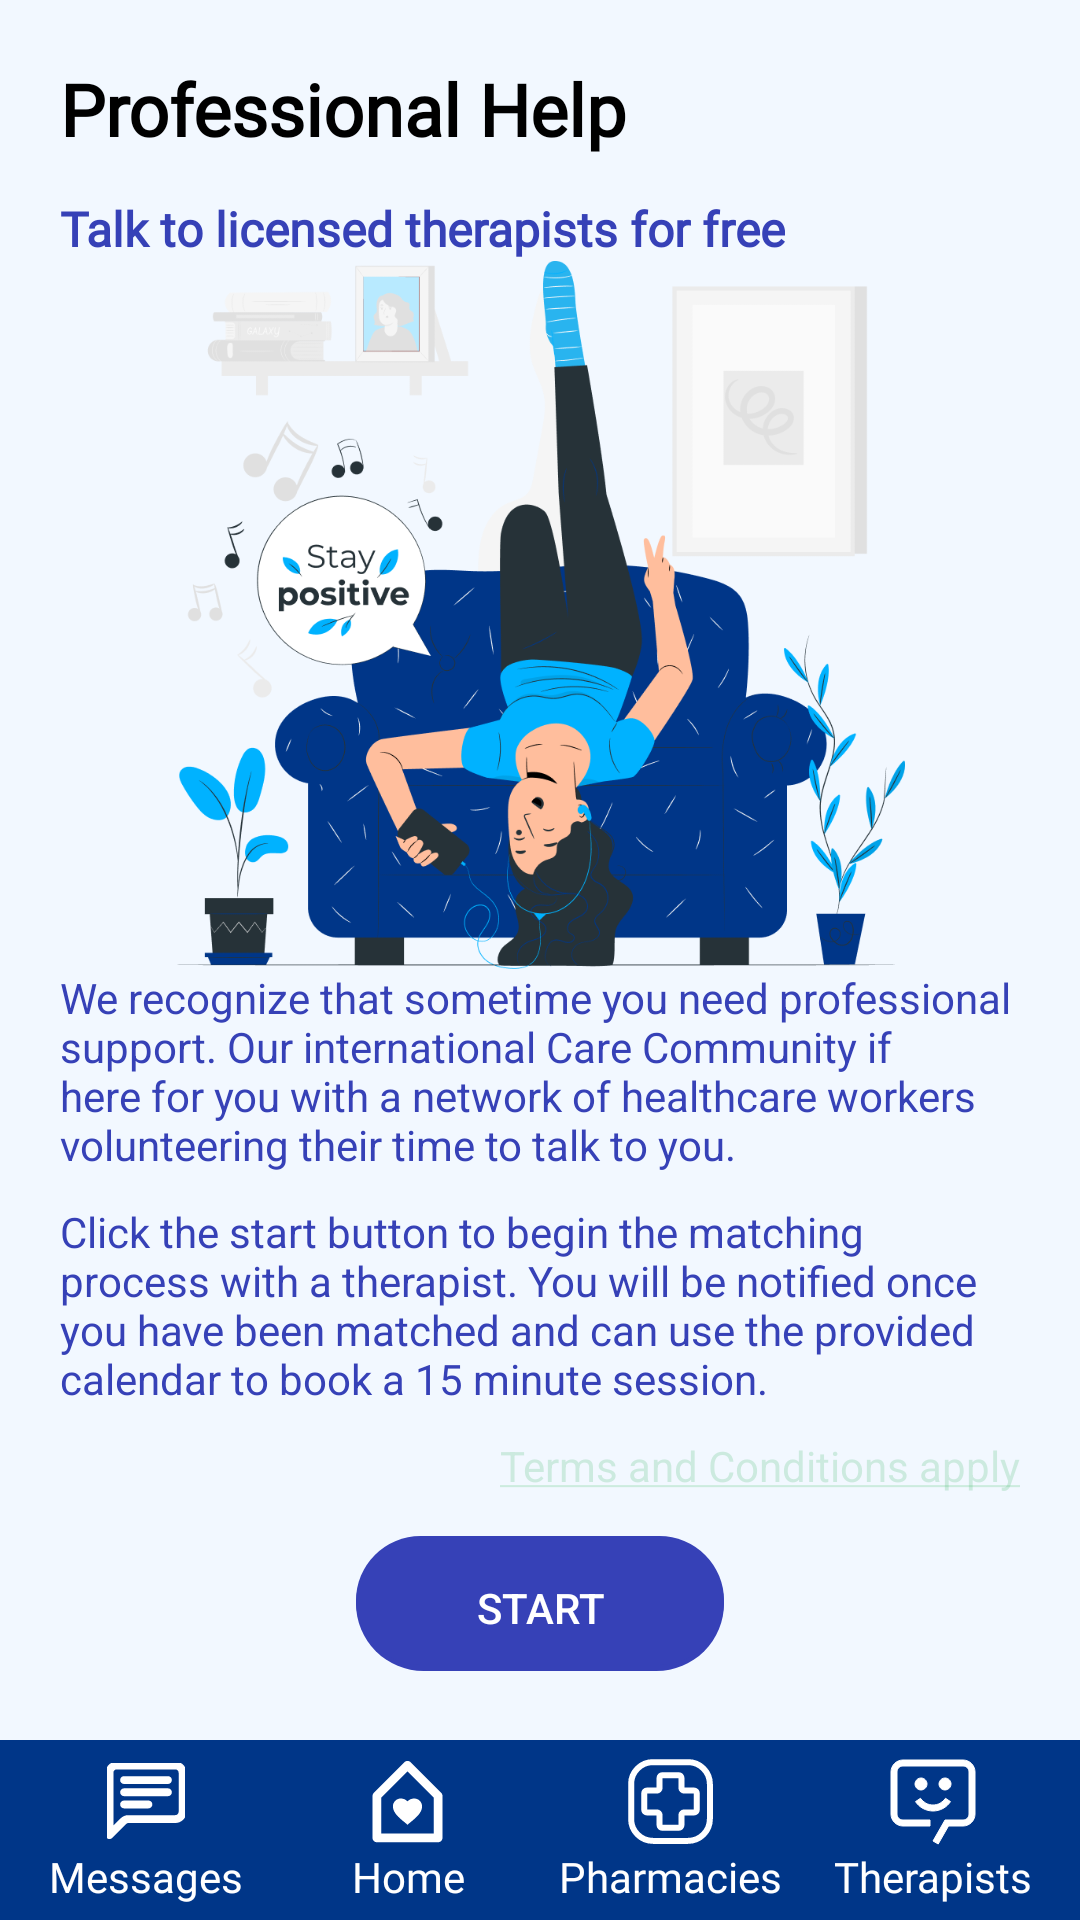

This screen was rendered from an Android layout file. Write that file and the resources it references.
<!-- AndroidManifest.xml: application theme Theme.CovidCare -->
<!-- res/layout/activity_therapist_actvity.xml -->
<?xml version="1.0" encoding="utf-8"?>
<androidx.constraintlayout.widget.ConstraintLayout xmlns:android="http://schemas.android.com/apk/res/android"
    xmlns:app="http://schemas.android.com/apk/res-auto"
    xmlns:tools="http://schemas.android.com/tools"
    android:layout_width="match_parent"
    android:layout_height="match_parent"
    android:background="@color/navigation_bg"
    tools:context=".TherapistActvity">

    <LinearLayout
        android:layout_width="match_parent"
        android:layout_height="0dp"
        android:orientation="vertical"
        android:padding="20dp"
        app:layout_constraintBottom_toTopOf="@+id/linearLayout"
        app:layout_constraintEnd_toEndOf="parent"
        app:layout_constraintStart_toStartOf="parent"
        app:layout_constraintTop_toTopOf="parent">

        <LinearLayout
            android:layout_width="match_parent"
            android:layout_height="0dp"
            android:layout_weight="2"
            android:orientation="vertical"
            >

            <TextView
                android:layout_width="wrap_content"
                android:layout_height="wrap_content"
                android:fontFamily="@font/inter"
                android:text="Professional Help"
                android:textColor="#000"
                android:textSize="24sp"
                android:textStyle="bold" />

            <TextView
                android:layout_width="wrap_content"
                android:layout_height="wrap_content"
                android:layout_marginTop="13dp"
                android:fontFamily="@font/inter"
                android:text="Talk to licensed therapists for free"
                android:textColor="#3641B7"
                android:textSize="16sp"
                android:textStyle="bold" />

            <ImageView
                android:layout_width="match_parent"
                android:layout_height="match_parent"
                android:src="@mipmap/therapist_image"/>

        </LinearLayout>


        <LinearLayout
            android:layout_width="match_parent"
            android:layout_height="wrap_content"
            android:orientation="vertical"
            >

            <TextView
                android:layout_width="match_parent"
                android:layout_height="wrap_content"
                android:text="We recognize that sometime you need professional support. Our international Care Community if here for you with a network of healthcare workers volunteering their time to talk to you."
                android:textSize="14sp"
                android:textColor="#3641B7"/>
            <TextView
                android:layout_marginTop="10dp"
                android:layout_width="match_parent"
                android:layout_height="wrap_content"
                android:text="Click the start button to begin the matching process with a therapist. You will be notified once you have been matched and can use the provided calendar to book a 15 minute session."
                android:textSize="14sp"
                android:textColor="#3641B7"/>

            <TextView
                android:layout_marginTop="10dp"
                android:layout_width="wrap_content"
                android:layout_height="wrap_content"
                android:layout_gravity="right"
                android:text="@string/terms_and_conditions_apply"
                android:textColor="#3641B766"
                />

        </LinearLayout>


        <LinearLayout
            android:layout_width="match_parent"
            android:layout_height="wrap_content"
            android:layout_marginTop="14dp"
            android:orientation="vertical"
            >

            <Button
                android:layout_width="wrap_content"
                android:layout_height="wrap_content"
                android:layout_gravity="center"
                app:backgroundTint="@null"
                android:backgroundTint="#3641B7"
                android:background="@drawable/rounded_edit_text"
                android:paddingHorizontal="40dp"
                android:textColor="#FFF"
                android:text="Start"/>

        </LinearLayout>





    </LinearLayout>


    <LinearLayout
        android:id="@+id/linearLayout"
        android:layout_width="match_parent"
        android:layout_height="wrap_content"
        android:background="#003688"
        android:padding="5dp"
        app:layout_constraintBottom_toBottomOf="parent"
        app:layout_constraintEnd_toEndOf="parent"
        app:layout_constraintStart_toStartOf="parent">

        <LinearLayout
            android:id="@+id/btnMessages"
            android:layout_width="0dp"
            android:layout_height="50dp"
            android:layout_weight="1"
            android:orientation="vertical">

            <ImageButton
                android:id="@+id/btnMessagesContent"
                android:layout_width="wrap_content"
                android:layout_height="0dp"
                android:layout_gravity="center"
                android:layout_weight="1"
                android:background="#00FFFFFF"
                android:src="@drawable/ic_messages" />

            <TextView
                android:layout_width="match_parent"
                android:layout_height="wrap_content"
                android:fontFamily="@font/inter"
                android:gravity="center"
                android:text="Messages"
                android:textColor="#FFF" />

        </LinearLayout>

        <LinearLayout
            android:id="@+id/btnHome"
            android:layout_width="0dp"
            android:layout_height="50dp"
            android:layout_weight="1"
            android:orientation="vertical">

            <ImageButton
                android:id="@+id/btnHomeContent"
                android:layout_width="wrap_content"
                android:layout_height="0dp"
                android:layout_gravity="center"
                android:layout_weight="1"
                android:background="#00FFFFFF"
                android:src="@drawable/ic_home" />

            <TextView
                android:layout_width="match_parent"
                android:layout_height="wrap_content"
                android:fontFamily="@font/inter"
                android:gravity="center"
                android:text="Home"
                android:textColor="#FFF" />

        </LinearLayout>

        <LinearLayout
            android:id="@+id/btnPharma"
            android:layout_width="0dp"
            android:layout_height="50dp"
            android:layout_weight="1"
            android:orientation="vertical">

            <ImageButton
                android:id="@+id/btnPharmaContent"
                android:layout_width="wrap_content"
                android:layout_height="0dp"
                android:layout_gravity="center"
                android:layout_weight="1"
                android:background="#00FFFFFF"
                android:src="@drawable/ic_pharma" />

            <TextView
                android:layout_width="match_parent"
                android:layout_height="wrap_content"
                android:fontFamily="@font/inter"
                android:gravity="center"
                android:text="Pharmacies"
                android:textColor="#FFF" />

        </LinearLayout>

        <LinearLayout
            android:id="@+id/btnTherapists"
            android:layout_width="0dp"
            android:layout_height="50dp"
            android:layout_weight="1"
            android:orientation="vertical">

            <ImageButton
                android:id="@+id/btnTherapistsContent"
                android:layout_width="wrap_content"
                android:layout_height="0dp"
                android:layout_gravity="center"
                android:layout_weight="1"
                android:background="#00FFFFFF"
                android:src="@drawable/ic_smile" />

            <TextView
                android:layout_width="match_parent"
                android:layout_height="wrap_content"
                android:fontFamily="@font/inter"
                android:gravity="center"
                android:text="Therapists"
                android:textColor="#FFF" />

        </LinearLayout>


    </LinearLayout>

</androidx.constraintlayout.widget.ConstraintLayout>
<!-- resources referenced by this layout -->
<resources>
  <color name="navigation_bg">#F2F8FF</color>
  <!-- drawable ic_home (drawable) -->
  <vector xmlns:android="http://schemas.android.com/apk/res/android"
      android:width="25dp"
      android:height="29dp"
      android:viewportWidth="25"
      android:viewportHeight="29">
    <path
        android:pathData="M22.7084,28.0833H2.2917C1.9049,28.0833 1.534,27.9297 1.2605,27.6562C0.987,27.3827 0.8334,27.0118 0.8334,26.625V12.5623C0.8558,12.2049 1.0077,11.8679 1.2607,11.6144L11.469,1.406C11.6044,1.2704 11.7653,1.1629 11.9423,1.0895C12.1194,1.0161 12.3091,0.9783 12.5008,0.9783C12.6924,0.9783 12.8822,1.0161 13.0592,1.0895C13.2363,1.1629 13.3971,1.2704 13.5325,1.406L23.7409,11.6144C23.8764,11.7496 23.9838,11.9103 24.0569,12.0873C24.13,12.2643 24.1673,12.454 24.1667,12.6454V26.625C24.1667,27.0118 24.0131,27.3827 23.7396,27.6562C23.4661,27.9297 23.0951,28.0833 22.7084,28.0833ZM12.5,4.4992L3.75,13.2492V25.1667H21.25V13.2492L12.5,4.4992V4.4992ZM12.5,22.2485C12.1693,21.959 11.8328,21.6761 11.4909,21.3998L11.4223,21.3444C9.735,19.9677 7.6307,18.2542 7.6307,16.1235C7.6308,15.7741 7.7007,15.4282 7.8362,15.1061C7.9717,14.7841 8.1702,14.4923 8.42,14.2479C8.6698,14.0036 8.9659,13.8115 9.2909,13.6831C9.6158,13.5547 9.9632,13.4924 10.3125,13.5C10.7251,13.4989 11.1333,13.585 11.5102,13.7526C11.8872,13.9202 12.2245,14.1656 12.5,14.4727C12.7756,14.1657 13.1129,13.9203 13.4899,13.7527C13.8669,13.5851 14.275,13.499 14.6875,13.5C15.0365,13.4932 15.3834,13.5561 15.7078,13.685C16.0322,13.8138 16.3276,14.0061 16.5768,14.2506C16.826,14.495 17.0239,14.7867 17.159,15.1085C17.2941,15.4304 17.3636,15.7759 17.3636,16.125C17.3636,18.2629 15.2461,19.9881 13.5457,21.375L13.4625,21.4435C13.1169,21.7265 12.7902,21.9933 12.4986,22.2515L12.5,22.2485V22.2485Z"
        android:fillColor="#ffffff"/>
  </vector>
  <!-- drawable ic_messages: vector/xml drawable (drawable, 2587 chars, omitted) -->
  <!-- drawable ic_pharma: vector/xml drawable (drawable, 2132 chars, omitted) -->
  <!-- drawable ic_smile: vector/xml drawable (drawable, 3317 chars, omitted) -->
  <!-- drawable rounded_edit_text (drawable) -->
  <?xml version="1.0" encoding="utf-8"?>
  <layer-list xmlns:android="http://schemas.android.com/apk/res/android">
  
      <item android:bottom="3dp">
  
          <shape android:shape="rectangle">
              <corners android:radius="30dp" />
              <solid android:color="#C5C5C5" />
              <gradient
                  android:centerColor="#000"
                  android:endColor="#BDBDBD"
                  android:angle="-90"/>
  
          </shape>
      </item>
  
  
      <item android:bottom="5dp">
          <shape android:shape="rectangle">
              <corners android:radius="30dp" />
              <solid android:color="#FFF" />
  
          </shape>
      </item>
  
  
  </layer-list>
  <!-- mipmap therapist_image: png bitmap (mipmap-hdpi, 121819 bytes) -->
  <string name="terms_and_conditions_apply"><u>Terms and Conditions apply</u></string>
  <style name="Theme.CovidCare" parent="Theme.MaterialComponents.DayNight.NoActionBar">
          
          <item name="colorPrimary">@color/purple_500</item>
          <item name="colorPrimaryVariant">@color/purple_700</item>
          <item name="colorOnPrimary">@color/white</item>
          
          <item name="colorSecondary">@color/navigation_bg</item>
          <item name="colorSecondaryVariant">@color/background</item>
          <item name="colorOnSecondary">@color/black</item>
          
          <item name="android:statusBarColor" tools:targetApi="l">?attr/colorPrimaryVariant</item>
          
      </style>
  <color name="purple_500">#FF6200EE</color>
  <color name="purple_700">#FF3700B3</color>
  <color name="white">#FFFFFFFF</color>
  <color name="background">#FFFFFFFF</color>
  <color name="black">#FF000000</color>
</resources>
